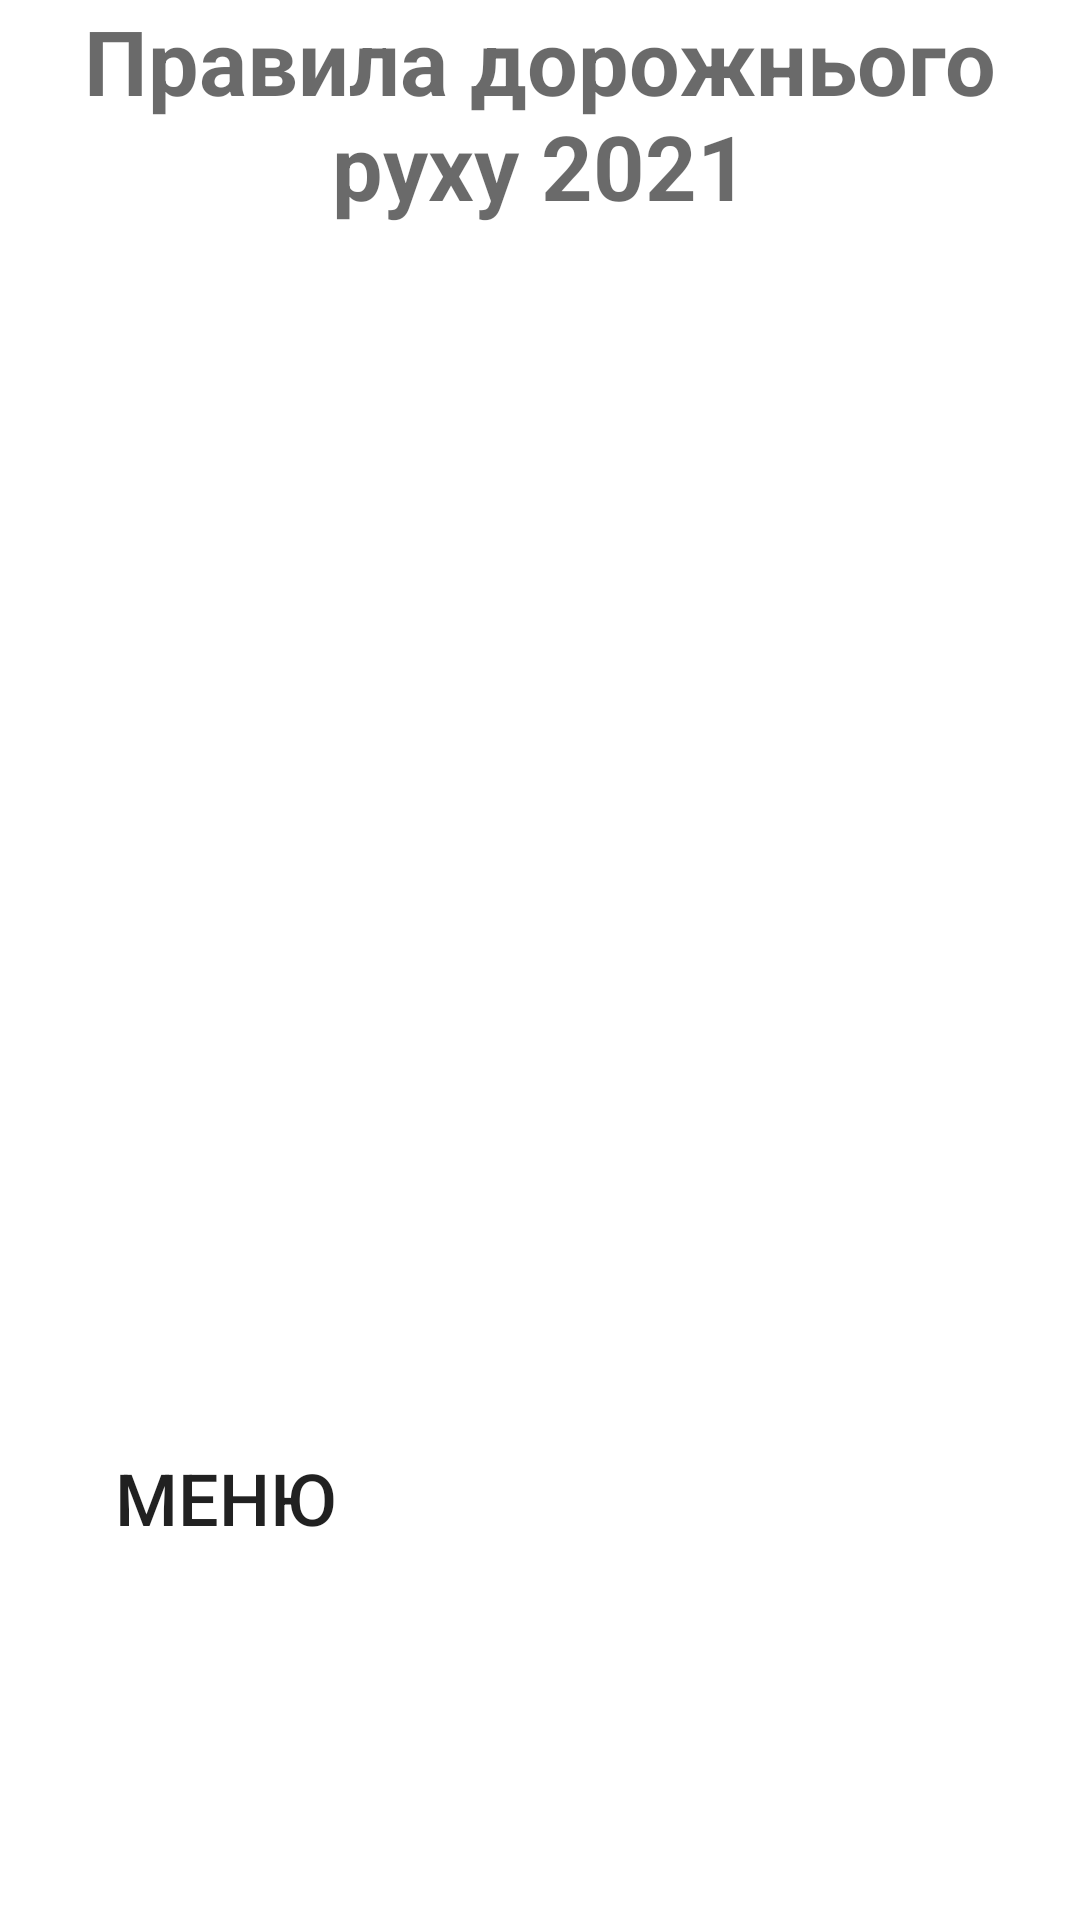

Reconstruct the res/layout file that produces this screen, plus the resources it refers to.
<!-- AndroidManifest.xml: application theme Theme.PdrApp -->
<!-- res/layout/pgr_info.xml -->
<?xml version="1.0" encoding="utf-8"?>
<RelativeLayout xmlns:android="http://schemas.android.com/apk/res/android"
    xmlns:app="http://schemas.android.com/apk/res-auto"
    android:id="@+id/pdr_info"
    android:layout_width="match_parent"
    android:layout_height="match_parent"
    android:orientation="vertical">

    <ImageView
        android:id="@+id/info"
        android:layout_width="match_parent"
        android:layout_height="match_parent"
        android:scaleType="centerCrop"
        app:srcCompat="@drawable/fon_info" />


    <LinearLayout
        android:id="@+id/container2"
        android:layout_width="match_parent"
        android:layout_height="wrap_content"

        android:orientation="vertical">

        <TextView
            android:id="@+id/textView1"
            android:layout_width="match_parent"
            android:layout_height="match_parent"
            android:paddingStart="0dp"
            android:gravity="center"
            android:text="@string/pdrInfo"
            android:textColor="@color/black"
            android:textSize="30dp"
            android:textStyle="bold" />

        <Button
            android:id="@+id/btn_back"
            android:layout_width="150dp"
            android:layout_height="wrap_content"
            android:layout_weight="1"
            android:gravity="center"
            android:layout_marginTop="400dp"
            android:background="@drawable/btn_stroke_press"
            android:text="@string/backtoMenu"
            android:textSize="24sp" />
    </LinearLayout>


</RelativeLayout>
<!-- resources referenced by this layout -->
<resources>
  <color name="black">#95000000</color>
  <!-- drawable btn_stroke_press (drawable) -->
  <?xml version="1.0" encoding="utf-8"?>
  <selector xmlns:android="http://schemas.android.com/apk/res/android">
      <item android:state_pressed="false" android:drawable="@drawable/style_btn_stroke_black"/>
      <item android:state_pressed="true" android:drawable="@drawable/style_btn_stroke_white_press"/>
  </selector>
  <!-- drawable fon_info: jpg bitmap (drawable-v24, 5511 bytes) -->
  <string name="backtoMenu">Меню</string>
  <string name="pdrInfo">Правила дорожнього руху 2021</string>
  <style name="Theme.PdrApp" parent="Theme.MaterialComponents.DayNight.DarkActionBar">
          
          <item name="colorPrimary">@color/purple_500</item>
          <item name="colorPrimaryVariant">@color/purple_700</item>
          <item name="colorOnPrimary">@color/white</item>
          
          <item name="colorSecondary">@color/teal_200</item>
          <item name="colorSecondaryVariant">@color/teal_700</item>
          <item name="colorOnSecondary">@color/black</item>
          
          <item name="android:statusBarColor" tools:targetApi="l">?attr/colorPrimaryVariant</item>
          
      </style>
  <!-- drawable style_btn_stroke_black (drawable) -->
  <?xml version="1.0" encoding="utf-8"?>
  <shape xmlns:android="http://schemas.android.com/apk/res/android">
      <stroke android:width="5dp" android:color="@color/white"/>
      <corners android:radius="20dp"/>
  </shape>
  <!-- drawable style_btn_stroke_white_press (drawable) -->
  <?xml version="1.0" encoding="utf-8"?>
  <shape xmlns:android="http://schemas.android.com/apk/res/android">
      <stroke android:width="5dp" android:color="@color/white"/>
      <corners android:radius="20dp"/>
      <solid android:color="@color/black"/>
  </shape>
  <color name="purple_500">#FF6200EE</color>
  <color name="purple_700">#FF3700B3</color>
  <color name="white">#FFFFFFFF</color>
  <color name="teal_200">#FF03DAC5</color>
  <color name="teal_700">#FF018786</color>
</resources>
